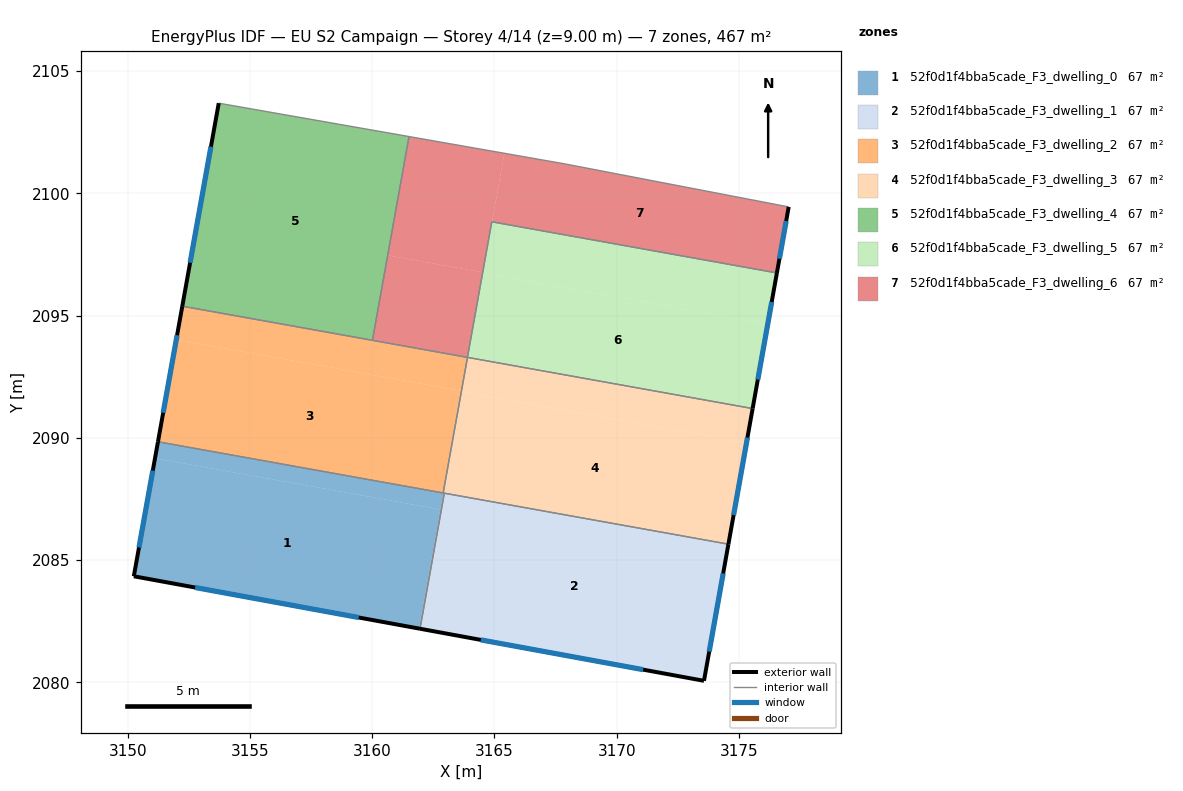
=== STOREY PLAN SPEC (per zone: floor XY polygon, exterior-wall plan segments, windows/doors) ===
zone 1: 52f0d1f4bba5cade_F3_dwelling_0  (66.8 m²)
  floor: (3162.82, 2087.03) (3161.96, 2082.20) (3161.92, 2082.20) (3162.78, 2087.04)
  floor: (3162.91, 2087.75) (3162.79, 2087.07) (3151.12, 2089.17) (3151.24, 2089.84)
  floor: (3162.91, 2087.75) (3162.95, 2087.74) (3162.82, 2087.03) (3162.78, 2087.04) (3161.92, 2082.20) (3161.96, 2082.20) (3150.25, 2084.34) (3151.12, 2089.17) (3162.79, 2087.07)
  exterior wall: (3150.25, 2084.34) – (3161.96, 2082.20)  [11.9 m]
    window: (3152.76, 2083.88) – (3159.45, 2082.65)  [11.7 m²]
  exterior wall: (3151.24, 2089.84) – (3150.25, 2084.34)  [5.6 m]
    window: (3151.03, 2088.66) – (3150.46, 2085.52)  [5.5 m²]
  interior walls: 3
zone 2: 52f0d1f4bba5cade_F3_dwelling_1  (66.8 m²)
  floor: (3174.57, 2085.65) (3173.57, 2080.07) (3161.96, 2082.20) (3162.95, 2087.74)
  exterior wall: (3161.96, 2082.20) – (3173.57, 2080.07)  [11.8 m]
    window: (3164.44, 2081.74) – (3171.08, 2080.52)  [11.6 m²]
  exterior wall: (3173.57, 2080.07) – (3174.57, 2085.65)  [5.7 m]
    window: (3173.79, 2081.26) – (3174.36, 2084.46)  [5.6 m²]
  interior walls: 2
zone 3: 52f0d1f4bba5cade_F3_dwelling_2  (66.8 m²)
  floor: (3163.65, 2091.92) (3162.90, 2087.75) (3151.24, 2089.84) (3151.99, 2094.02)
  floor: (3163.90, 2093.29) (3163.65, 2091.92) (3151.99, 2094.02) (3152.23, 2095.39)
  exterior wall: (3152.23, 2095.39) – (3151.24, 2089.84)  [5.6 m]
    window: (3152.02, 2094.20) – (3151.45, 2091.03)  [5.5 m²]
  interior walls: 4
zone 4: 52f0d1f4bba5cade_F3_dwelling_3  (66.7 m²)
  floor: (3175.31, 2089.80) (3174.57, 2085.65) (3162.91, 2087.75) (3163.66, 2091.89)
  floor: (3175.56, 2091.20) (3175.31, 2089.80) (3163.66, 2091.89) (3163.91, 2093.29)
  exterior wall: (3174.57, 2085.65) – (3175.56, 2091.20)  [5.6 m]
    window: (3174.78, 2086.84) – (3175.35, 2090.01)  [5.5 m²]
  interior walls: 4
zone 5: 52f0d1f4bba5cade_F3_dwelling_4  (66.8 m²)
  floor: (3161.51, 2102.33) (3160.01, 2093.99) (3152.23, 2095.39) (3153.72, 2103.69)
  exterior wall: (3153.72, 2103.69) – (3152.23, 2095.39)  [8.4 m]
    window: (3153.40, 2101.91) – (3152.55, 2097.17)  [8.3 m²]
  interior walls: 3
zone 6: 52f0d1f4bba5cade_F3_dwelling_5  (66.8 m²)
  floor: (3176.55, 2096.75) (3176.18, 2094.66) (3164.53, 2096.75) (3164.90, 2098.84)
  floor: (3164.90, 2098.84) (3164.53, 2096.77) (3164.52, 2096.77) (3164.89, 2098.84)
  floor: (3176.18, 2094.66) (3175.56, 2091.20) (3163.90, 2093.29) (3164.53, 2096.75)
  floor: (3164.89, 2098.84) (3164.52, 2096.77) (3164.53, 2096.77) (3163.90, 2093.29)
  exterior wall: (3175.56, 2091.20) – (3176.55, 2096.75)  [5.6 m]
    window: (3175.78, 2092.39) – (3176.34, 2095.56)  [5.5 m²]
  interior walls: 3
zone 7: 52f0d1f4bba5cade_F3_dwelling_6  (66.8 m²)
  floor: (3177.04, 2099.45) (3176.55, 2096.75) (3164.90, 2098.84) (3165.41, 2101.64) (3167.91, 2101.20)
  floor: (3165.41, 2101.64) (3164.90, 2098.84) (3164.89, 2098.84) (3164.52, 2096.77) (3160.64, 2097.47) (3161.51, 2102.33)
  floor: (3164.52, 2096.77) (3163.90, 2093.30) (3160.01, 2093.99) (3160.64, 2097.47)
  exterior wall: (3176.55, 2096.75) – (3177.04, 2099.45)  [2.7 m]
    window: (3176.66, 2097.33) – (3176.93, 2098.87)  [2.7 m²]
  interior walls: 6

=== DERIVED (storey summary) ===
Building: EU S2 Campaign
Storey: 4 of 14  (floor level z = 9.00 m)
Storey gross floor area: 467.4 m²
Zones on this storey: 7
  - 52f0d1f4bba5cade_F3_dwelling_0: floor 66.8 m²; exterior wall 17.5 m (52.5 m²); 2 window(s) 17.1 m²; WWR 32.7%
  - 52f0d1f4bba5cade_F3_dwelling_1: floor 66.8 m²; exterior wall 17.5 m (52.5 m²); 2 window(s) 17.1 m²; WWR 32.7%
  - 52f0d1f4bba5cade_F3_dwelling_2: floor 66.8 m²; exterior wall 5.6 m (16.9 m²); 1 window(s) 5.5 m²; WWR 32.7%
  - 52f0d1f4bba5cade_F3_dwelling_3: floor 66.7 m²; exterior wall 5.6 m (16.9 m²); 1 window(s) 5.5 m²; WWR 32.7%
  - 52f0d1f4bba5cade_F3_dwelling_4: floor 66.8 m²; exterior wall 8.4 m (25.3 m²); 1 window(s) 8.3 m²; WWR 32.7%
  - 52f0d1f4bba5cade_F3_dwelling_5: floor 66.8 m²; exterior wall 5.6 m (16.9 m²); 1 window(s) 5.5 m²; WWR 32.7%
  - 52f0d1f4bba5cade_F3_dwelling_6: floor 66.8 m²; exterior wall 2.7 m (8.2 m²); 1 window(s) 2.7 m²; WWR 32.7%
Zone adjacency (shared interzone walls):
  - 52f0d1f4bba5cade_F3_dwelling_0 ↔ 52f0d1f4bba5cade_F3_dwelling_1
  - 52f0d1f4bba5cade_F3_dwelling_0 ↔ 52f0d1f4bba5cade_F3_dwelling_2
  - 52f0d1f4bba5cade_F3_dwelling_0 ↔ 52f0d1f4bba5cade_F3_dwelling_3
  - 52f0d1f4bba5cade_F3_dwelling_1 ↔ 52f0d1f4bba5cade_F3_dwelling_3
  - 52f0d1f4bba5cade_F3_dwelling_2 ↔ 52f0d1f4bba5cade_F3_dwelling_3
  - 52f0d1f4bba5cade_F3_dwelling_2 ↔ 52f0d1f4bba5cade_F3_dwelling_4
  - 52f0d1f4bba5cade_F3_dwelling_2 ↔ 52f0d1f4bba5cade_F3_dwelling_6
  - 52f0d1f4bba5cade_F3_dwelling_3 ↔ 52f0d1f4bba5cade_F3_dwelling_5
  - 52f0d1f4bba5cade_F3_dwelling_4 ↔ 52f0d1f4bba5cade_F3_dwelling_6
  - 52f0d1f4bba5cade_F3_dwelling_5 ↔ 52f0d1f4bba5cade_F3_dwelling_6